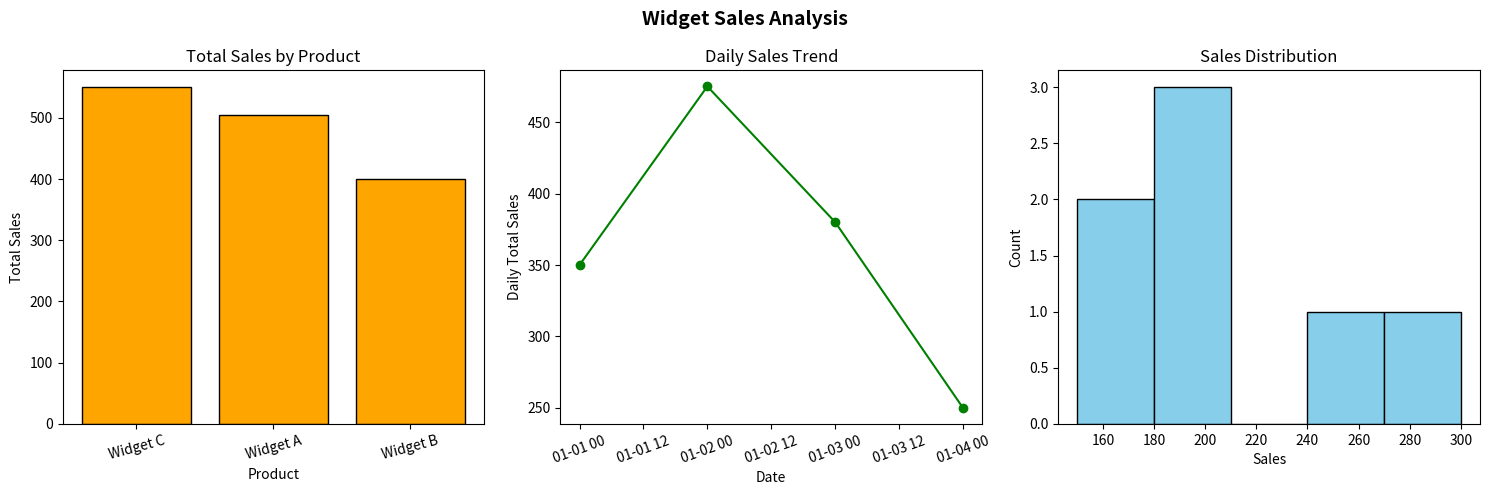

Python code for this plot: (Note: this script raises an exception after producing the figure.)
"""
Exercise: Clean and Visualize
Module 2 — Advanced Python & Data Handling
Estimated time: 45 minutes

Objective: Clean a messy DataFrame using pandas, then create and save
at least 2 charts using matplotlib.
"""

import os
import pandas as pd
import matplotlib
matplotlib.use("Agg")   # saves to file without needing a display
import matplotlib.pyplot as plt

# ============================================================
# Input data — do not modify this
# ============================================================

messy = pd.DataFrame({
    "product": ["Widget A", "Widget B", "widget a", "Widget C", "Widget B",
                "Widget A", " Widget C", "Widget D", None, "Widget A"],
    "sales":   ["150", "200", "175", "300", "200",
                "180", "250", "abc", "100", "-50"],
    "date":    ["2025-01-01", "2025-01-01", "2025-01-02", "2025-01-02", "2025-01-03",
                "2025-01-03", "2025-01-04", "2025-01-04", "2025-01-05", "2025-01-05"],
    "region":  ["North", "South", "north", "East", "South",
                "West", "east", "North", "South", "West"],
})

print("=" * 60)
print("BEFORE CLEANING")
print("=" * 60)
print(f"Shape: {messy.shape}")
print(messy.to_string(index=False))


# ============================================================
# TASK 1 — CLEAN the data
# Work on a copy so the original `messy` is preserved.
# ============================================================

df = messy.copy()   # work on a copy to preserve the original messy DataFrame


df = df.dropna(subset=["product"])      # drop rows where product is missing


df["product"] = df["product"].str.strip().str.title()   # standardize product names
    

df["region"] = df["region"].str.strip().str.title()     # standardize region names
    

df["sales"] = pd.to_numeric(df["sales"], errors="coerce")   # convert sales to numeric, invalid parsing will be set as NaN
df = df.dropna(subset=["sales"])                             # drop rows where sales could not be converted

df = df[df["sales"] >= 0]                                     # remove rows with negative sales

df = df.drop_duplicates()                                     # remove duplicate rows


df["date"] = pd.to_datetime(df["date"])                     # convert date column to datetime type
    
print("\n" + "=" * 60)
print("AFTER CLEANING")
print("=" * 60)

print(f"Shape: {df.shape}")    # print the shape of the cleaned DataFrame
print(df.to_string(index=False))    # print the cleaned DataFrame without the index

# ============================================================
# TASK 2 — ANALYZE & VISUALIZE
# Create at least 2 charts using plt.subplots().
# ============================================================



total_by_product = df.groupby("product")["sales"].sum().sort_values(ascending=False)
daily_sales = df.groupby("date")["sales"].sum()

print("Analysis")
print("=" * 60)
print(f"Total sales by product:")
print(total_by_product.to_string())
print("\nDaily sales totals:")
print(daily_sales.to_string())


fig, axes = plt.subplots(1, 3, figsize=(15, 5))
fig.suptitle("Widget Sales Analysis", fontsize=14, fontweight="bold")
# Chart 1: Bar chart — total sales by product

axes[0].bar(total_by_product.index, total_by_product.values, color="orange", edgecolor="black")  # create bar chart for total sales by product
axes[0].set_title("Total Sales by Product")    # set title for the first chart
axes[0].set_xlabel("Product")    # set x-axis label for the first chart
axes[0].set_ylabel("Total Sales")  # set y-axis label for the first chart
axes[0].tick_params(axis='x', rotation=15)    # rotate x-axis labels for better readability
# Chart 2: Line chart — daily sales trend

axes[1].plot(daily_sales.index, daily_sales.values, color="green", marker="o", linestyle="-")  # create line chart for daily sales trend
axes[1].set_title("Daily Sales Trend")    # set title for the second chart
axes[1].set_xlabel("Date")               # set x-axis label for the second chart
axes[1].set_ylabel("Daily Total Sales")  # set y-axis label for the second chart
axes[1].tick_params(axis='x', rotation=20)    # rotate x-axis labels for better readability
# Chart 3 (Bonus): Histogram — sales distribution

axes[2].hist(df["sales"], bins=5, color="skyblue", edgecolor="black")  # create histogram for sales distribution
axes[2].set_title("Sales Distribution")    # set title for the third chart
axes[2].set_xlabel("Sales")                # set x-axis label for the third chart
axes[2].set_ylabel("Count")                # set y-axis label for the third chart

plt.tight_layout()

# ============================================================
# TASK 3 — SAVE the chart
# ============================================================

output_dir = os.path.join(os.path.dirname(__file__), "output")
os.makedirs(output_dir, exist_ok=True)
output_path = os.path.join(output_dir, "charts.png")


plt.savefig(output_path, dpi=120, bbox_inches="tight")    # save the chart to the specified output path

plt.close()    # close the current figure to free up memory

print(f"Charts saved to: {output_path}")    # print the location where the charts were saved
